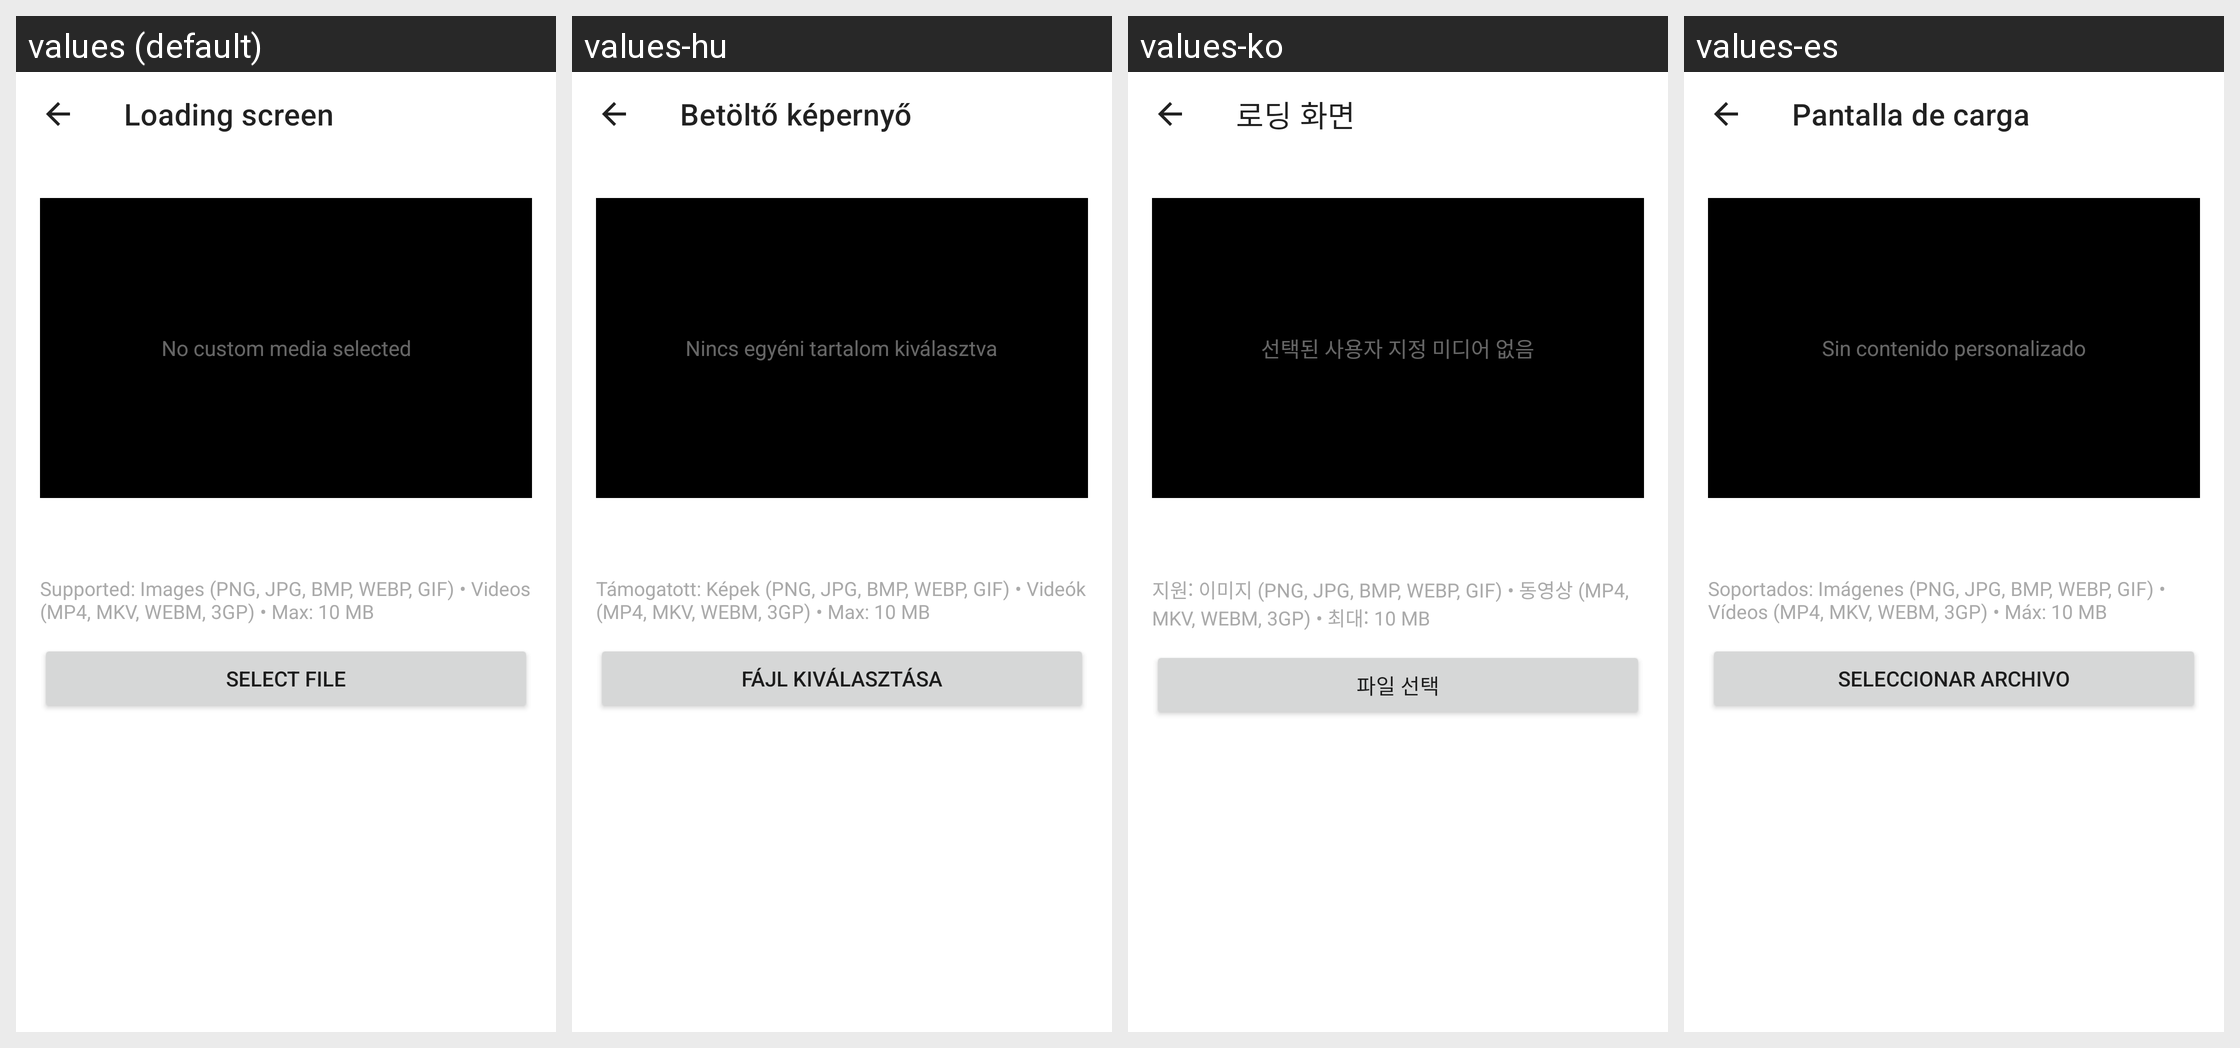

The Android screen above is rendered under several locales of the same app. Produce the string resources it draws, with the default and per-locale values.
Android screen res/layout/fragment_loading_screen.xml rendered under 4 locales, left to right: values (default), values-hu, values-ko, values-es. Device: Nexus 5 (rendered at 1080×1920; each locale shown at half size, 540×960, under a caption strip naming it); theme Theme.MaterialComponents.DayNight.NoActionBar.
Other locales in the repository, not shown: values-ar, values-cs, values-de, values-es-rES, values-it, values-ja, values-ka, values-nl, values-pl, values-pt-rBR, values-ro, values-ru, values-tr, values-uk, values-vi, values-zh-rTW.
Strings drawn on this screen, with the default value and each locale's value (text and hints the layout hard-codes, and strings that could not be matched under every locale, appear in the picture but are not listed):

loading_screen
  values: Loading screen
  values-hu: Betöltő képernyő
  values-ko: 로딩 화면
  values-es: Pantalla de carga

loading_screen_no_media
  values: No custom media selected
  values-hu: Nincs egyéni tartalom kiválasztva
  values-ko: 선택된 사용자 지정 미디어 없음
  values-es: Sin contenido personalizado

loading_screen_supported_formats
  values: Supported: Images (PNG, JPG, BMP, WEBP, GIF) • Videos (MP4, MKV, WEBM, 3GP) • Max: 10 MB
  values-hu: Támogatott: Képek (PNG, JPG, BMP, WEBP, GIF) • Videók (MP4, MKV, WEBM, 3GP) • Max: 10 MB
  values-ko: 지원: 이미지 (PNG, JPG, BMP, WEBP, GIF) • 동영상 (MP4, MKV, WEBM, 3GP) • 최대: 10 MB
  values-es: Soportados: Imágenes (PNG, JPG, BMP, WEBP, GIF) • Vídeos (MP4, MKV, WEBM, 3GP) • Máx: 10 MB

loading_screen_select_file
  values: Select file
  values-hu: Fájl kiválasztása
  values-ko: 파일 선택
  values-es: Seleccionar archivo
